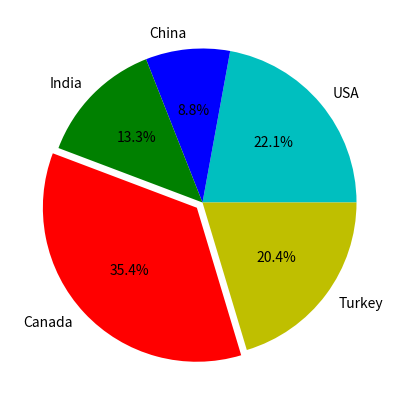

Python code for this plot:
import matplotlib.pyplot as plt

# Create figure, 5 inches by 5 inches
plt.figure(figsize=(5,5))

labels = ["USA","China","India","Canada","Turkey"]
values = [25,10,15,40,23]

# Pop up section of the pie chart
explode = [0,0,0,0.05,0]

# Change colors in the pie chart
# You can use RGB and HEX values
colors = ["c","b","g","r","y"]

# Create pie chart
plt.pie(values, labels=labels, autopct="%.1f%%", explode=explode, colors=colors)

plt.show()


